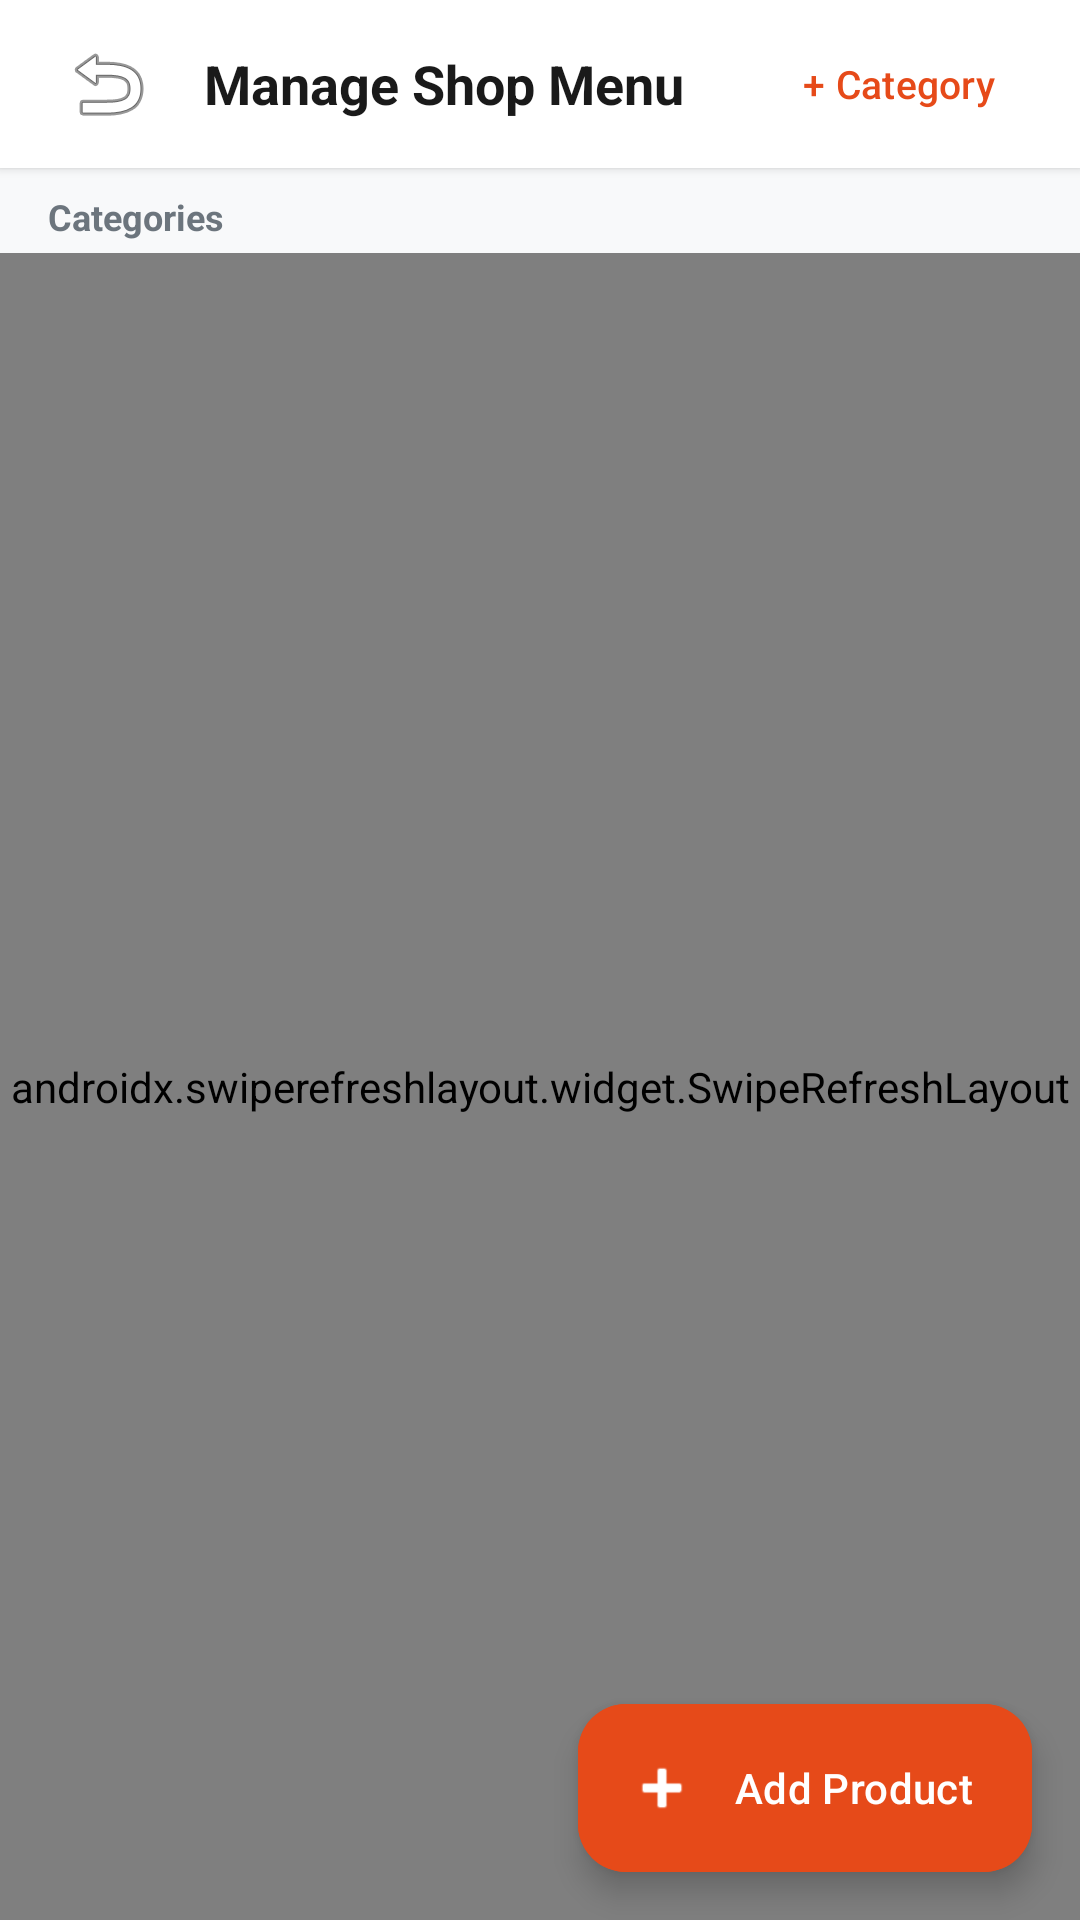

This screen was rendered from an Android layout file. Write that file and the resources it references.
<!-- AndroidManifest.xml: application theme Theme.FoodApplication -->
<!-- res/layout/activity_manage_menu.xml -->
<?xml version="1.0" encoding="utf-8"?>
<androidx.coordinatorlayout.widget.CoordinatorLayout xmlns:android="http://schemas.android.com/apk/res/android"
    xmlns:app="http://schemas.android.com/apk/res-auto"
    android:id="@+id/mainRoot"
    android:layout_width="match_parent"
    android:layout_height="match_parent"
    android:background="@color/bg_light">

    <LinearLayout
        android:layout_width="match_parent"
        android:layout_height="match_parent"
        android:orientation="vertical">

        
        <LinearLayout
            android:layout_width="match_parent"
            android:layout_height="56dp"
            android:background="@color/card_bg"
            android:elevation="2dp"
            android:gravity="center_vertical"
            android:orientation="horizontal"
            android:paddingHorizontal="16dp">

            <ImageButton
                android:id="@+id/btnBack"
                android:layout_width="40dp"
                android:layout_height="40dp"
                android:background="?attr/selectableItemBackgroundBorderless"
                android:src="@android:drawable/ic_menu_revert" />

            <TextView
                android:layout_width="0dp"
                android:layout_height="wrap_content"
                android:layout_marginStart="12dp"
                android:layout_weight="1"
                android:text="Manage Shop Menu"
                android:textColor="@color/text_dark"
                android:textSize="18sp"
                android:textStyle="bold" />

            <com.google.android.material.button.MaterialButton
                android:id="@+id/btnAddCategory"
                style="@style/Widget.Material3.Button.TextButton"
                android:layout_width="wrap_content"
                android:layout_height="wrap_content"
                android:text="+ Category"
                android:textColor="@color/primary"
                android:textSize="13sp" />

        </LinearLayout>

        
        <LinearLayout
            android:layout_width="match_parent"
            android:layout_height="wrap_content"
            android:orientation="vertical"
            android:paddingTop="8dp">

            <TextView
                android:layout_width="wrap_content"
                android:layout_height="wrap_content"
                android:layout_marginStart="16dp"
                android:text="Categories"
                android:textColor="@color/text_muted"
                android:textSize="12sp"
                android:textStyle="bold" />

            <androidx.recyclerview.widget.RecyclerView
                android:id="@+id/rvCategories"
                android:layout_width="match_parent"
                android:layout_height="wrap_content"
                android:clipToPadding="false"
                android:orientation="horizontal"
                android:paddingHorizontal="10dp"
                android:paddingTop="4dp" />

        </LinearLayout>

        <androidx.swiperefreshlayout.widget.SwipeRefreshLayout
            android:id="@+id/swipeRefresh"
            android:layout_width="match_parent"
            android:layout_height="match_parent">

            <androidx.recyclerview.widget.RecyclerView
                android:id="@+id/rvMenu"
                android:layout_width="match_parent"
                android:layout_height="match_parent"
                android:paddingVertical="8dp" />

        </androidx.swiperefreshlayout.widget.SwipeRefreshLayout>

    </LinearLayout>

    <com.google.android.material.floatingactionbutton.ExtendedFloatingActionButton
        android:id="@+id/fabAddFood"
        android:layout_width="wrap_content"
        android:layout_height="wrap_content"
        android:layout_gravity="bottom|end"
        android:layout_margin="16dp"
        android:backgroundTint="@color/primary"
        android:text="Add Product"
        android:textColor="@color/white"
        app:icon="@android:drawable/ic_input_add"
        app:iconTint="@color/white" />

</androidx.coordinatorlayout.widget.CoordinatorLayout>
<!-- resources referenced by this layout -->
<resources>
  <color name="bg_light">#F8F9FA</color>
  <color name="card_bg">#FFFFFF</color>
  <color name="primary">#E64A19</color>
  <color name="text_dark">#1A1A1A</color>
  <color name="text_muted">#6C757D</color>
  <color name="white">#FFFFFF</color>
  <style name="Theme.FoodApplication" parent="Base.Theme.FoodApplication" />
  <style name="Base.Theme.FoodApplication" parent="Theme.Material3.DayNight.NoActionBar">
          <item name="colorPrimary">@color/primary</item>
          <item name="colorPrimaryDark">@color/primary_dark</item>
          <item name="colorAccent">@color/accent</item>
          <item name="android:windowBackground">@color/bg_light</item>
          <item name="colorSurface">@color/card_bg</item>
          <item name="colorOnSurface">@color/text_dark</item>
          <item name="android:textColorPrimary">@color/text_dark</item>
          <item name="android:textColorSecondary">@color/text_muted</item>
      </style>
  <color name="primary_dark">#D84315</color>
  <color name="accent">#FF7043</color>
</resources>
